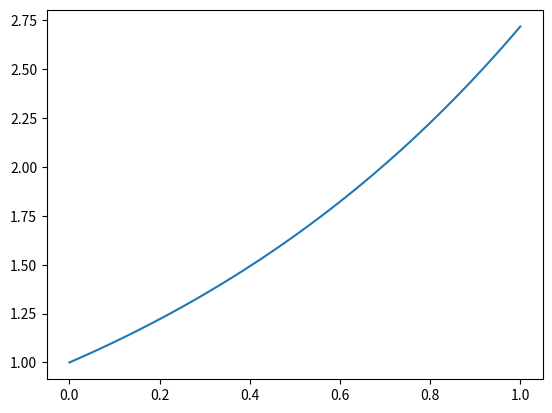

Here is the Python script that generated this plot:
import pandas as pd
import numpy as np
import matplotlib.pyplot as plt

x = np.linspace(0,1)
y = np.linspace(0,1)

fig1 = plt.plot(x, np.exp(y))

x
